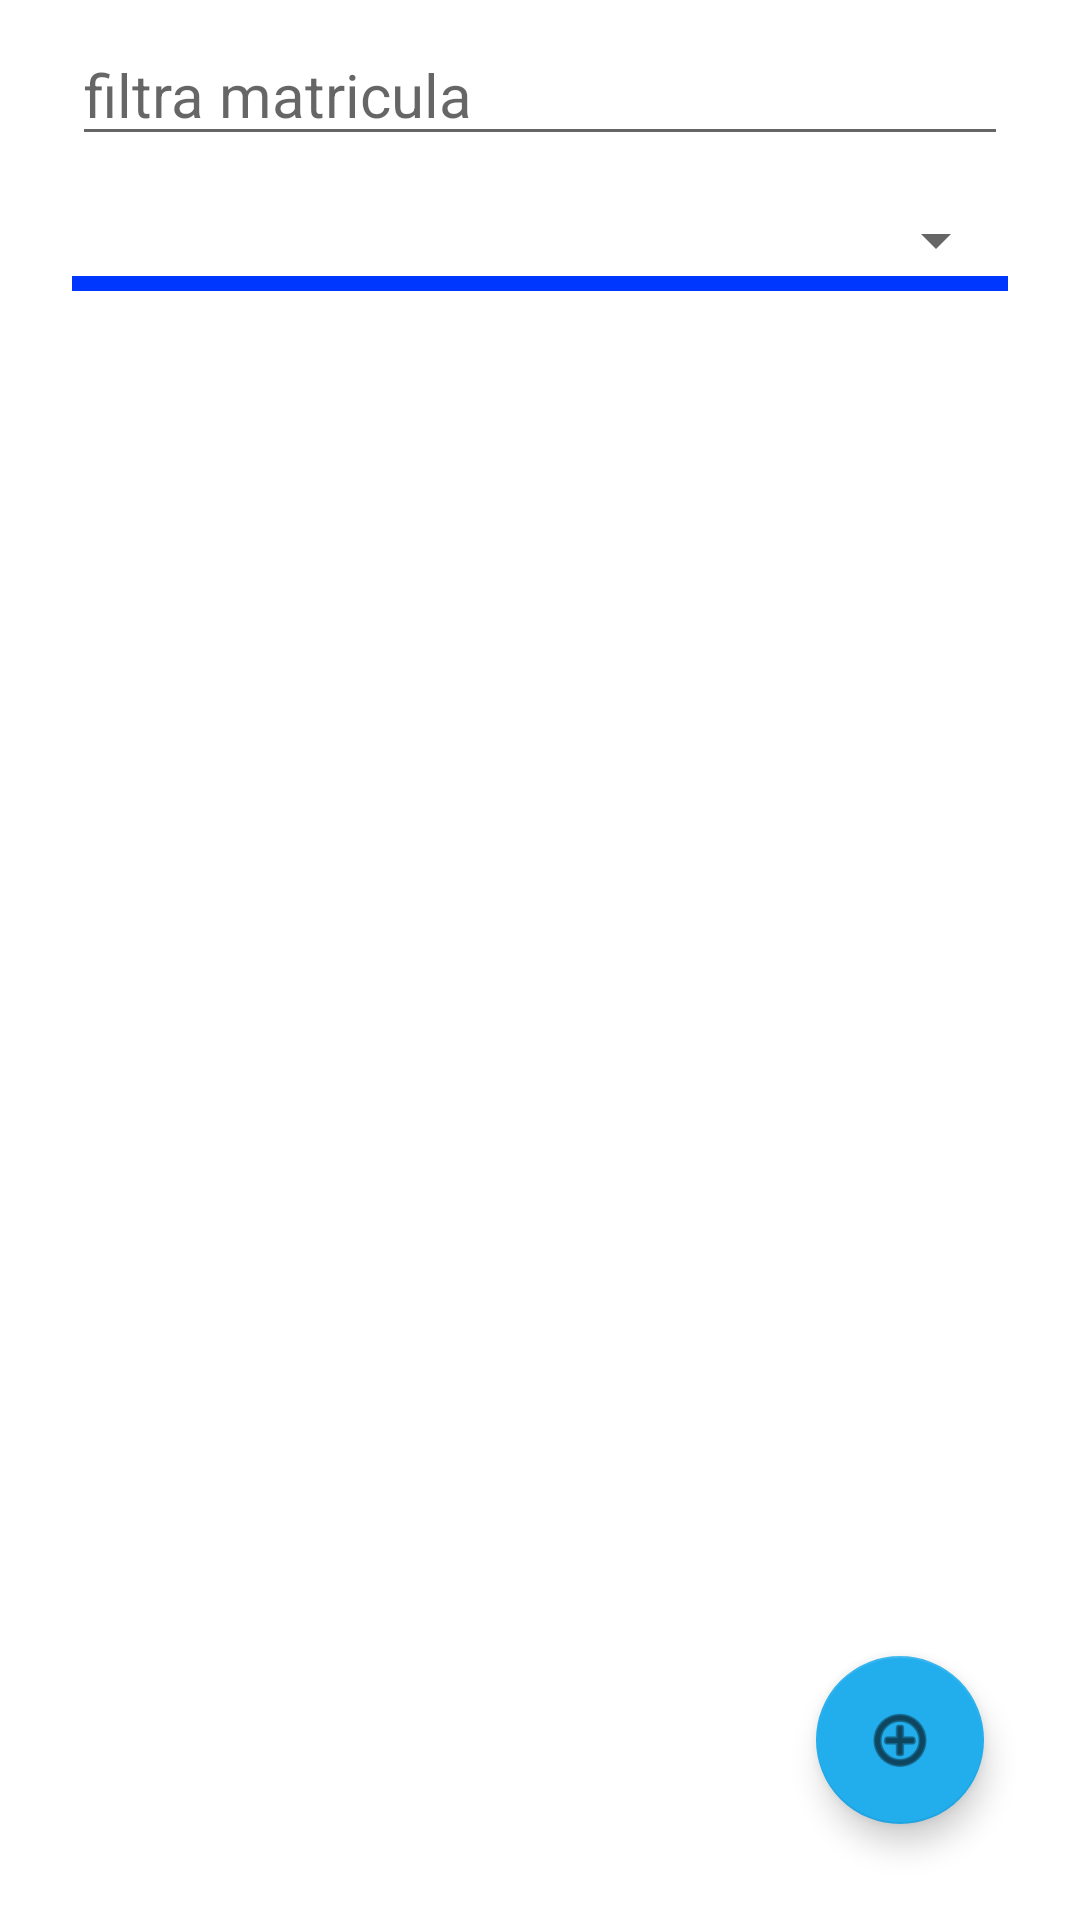

Here is an Android app screen rendered from its layout file. Give the layout XML and the strings, colors and styles it references.
<!-- AndroidManifest.xml: application theme Theme.TaserFAN -->
<!-- res/layout/activity_view_vehicle.xml -->
<?xml version="1.0" encoding="utf-8"?>
<androidx.constraintlayout.widget.ConstraintLayout xmlns:android="http://schemas.android.com/apk/res/android"
    xmlns:app="http://schemas.android.com/apk/res-auto"
    xmlns:tools="http://schemas.android.com/tools"
    android:layout_width="match_parent"
    android:layout_height="match_parent"
    tools:context=".ViewVehicleActivity">

    <TextView
        android:id="@+id/separador"
        android:layout_width="match_parent"
        android:layout_height="5dp"
        android:layout_marginLeft="24dp"
        android:layout_marginRight="24dp"
        android:background="@color/dark_blue"
        android:text=""
        app:layout_constraintEnd_toEndOf="parent"
        app:layout_constraintStart_toStartOf="parent"
        app:layout_constraintTop_toBottomOf="@+id/filtroTipo" />

    <androidx.recyclerview.widget.RecyclerView
        android:id="@+id/recyclerView"
        android:layout_width="match_parent"
        android:layout_height="0dp"
        app:layout_constraintBottom_toBottomOf="parent"
        app:layout_constraintEnd_toEndOf="parent"
        app:layout_constraintStart_toStartOf="parent"
        app:layout_constraintTop_toBottomOf="@id/separador"
        android:layout_marginTop="4dp"/>

    <com.google.android.material.floatingactionbutton.FloatingActionButton
        android:id="@+id/addbtn"
        android:layout_width="wrap_content"
        android:layout_height="wrap_content"
        android:layout_marginEnd="32dp"
        android:layout_marginBottom="32dp"
        android:clickable="true"
        app:backgroundTint="#22AEED"
        app:layout_constraintBottom_toBottomOf="parent"
        app:layout_constraintEnd_toEndOf="parent"
        app:srcCompat="@android:drawable/ic_menu_add"
        tools:ignore="SpeakableTextPresentCheck" />

    <EditText
        android:id="@+id/filtroMatricula"
        android:layout_width="match_parent"
        android:layout_height="wrap_content"
        android:layout_marginStart="24dp"
        android:layout_marginTop="8dp"
        android:layout_marginEnd="24dp"
        android:ems="10"
        android:hint="filtra matricula"
        android:inputType="textPersonName"
        android:textSize="20sp"
        app:layout_constraintEnd_toEndOf="parent"
        app:layout_constraintStart_toStartOf="parent"
        app:layout_constraintTop_toTopOf="parent"
        tools:ignore="SpeakableTextPresentCheck" />

    <Spinner
        android:id="@+id/filtroTipo"
        android:layout_width="match_parent"
        android:layout_height="wrap_content"
        android:layout_marginStart="24dp"
        android:layout_marginTop="16dp"
        android:layout_marginEnd="24dp"
        android:contentDescription="filtro tipo"
        android:scrollbarSize="20dp"
        app:layout_constraintEnd_toEndOf="parent"
        app:layout_constraintStart_toStartOf="parent"
        app:layout_constraintTop_toBottomOf="@+id/filtroMatricula"
        tools:ignore="TouchTargetSizeCheck" />
</androidx.constraintlayout.widget.ConstraintLayout>
<!-- resources referenced by this layout -->
<resources>
  <color name="dark_blue">#0037FF</color>
  <style name="Theme.TaserFAN" parent="Theme.MaterialComponents.DayNight.DarkActionBar">
          
          <item name="colorPrimary">@color/light_blue</item>
          <item name="colorPrimaryVariant">@color/dark_blue</item>
          <item name="colorOnPrimary">@color/white</item>
          
          <item name="colorSecondary">@color/teal_200</item>
          <item name="colorSecondaryVariant">@color/teal_700</item>
          <item name="colorOnSecondary">@color/black</item>
          
          <item name="android:statusBarColor" tools:targetApi="l">?attr/colorPrimaryVariant</item>
          
      </style>
  <color name="light_blue">#2196F3</color>
  <color name="white">#FFFFFFFF</color>
  <color name="teal_200">#FF03DAC5</color>
  <color name="teal_700">#FF018786</color>
  <color name="black">#FF000000</color>
</resources>
